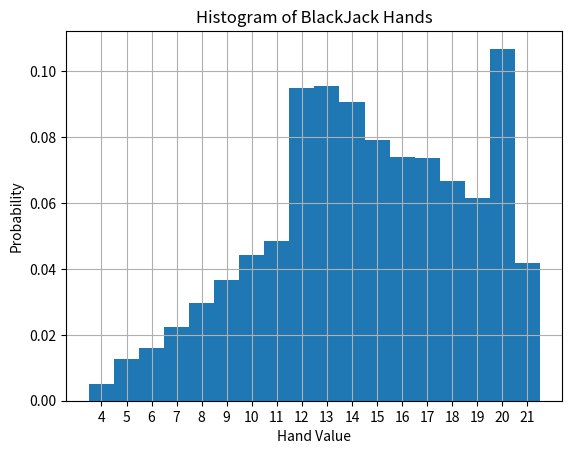

Write the Python code that produced this figure.
import random
import matplotlib.pyplot as plt
import numpy as np

class Card:
    def __init__(self,x):
        if x == "one":
            self.value = 1
        elif x == "two":
            self.value = 2
        elif x == "three":
            self.value = 3
        elif x == "four":
            self.value = 4
        elif x == "five":
            self.value = 5
        elif x == "six":
            self.value = 6
        elif x == "seven":
            self.value = 7
        elif x == "eight":
            self.value = 8
        elif x == "nine":
            self.value = 9
        elif x == "ten" or x == "jack" or x == "queen" or x == "king":
            self.value = 10
        elif x == "ace":
            self.value = 11

    def __str__(self):
        return(str(self.value))

deck = {}

for i in range(4):
    deck[str(0 + 13*i)] = Card("ace") #Ace
    deck[str(1 + 13*i)] = Card("two") #Two
    deck[str(2 + 13*i)] = Card("three") #Three
    deck[str(3 + 13*i)] = Card("four") #Four
    deck[str(4 + 13*i)] = Card("five") #Five
    deck[str(5 + 13*i)] = Card("six") #Six 
    deck[str(6 + 13*i)] = Card("seven") #Seven
    deck[str(7 + 13*i)] = Card("eight") #Eight
    deck[str(8 + 13*i)] = Card("nine") #Nine
    deck[str(9 + 13*i)] = Card("ten") #Ten
    deck[str(10 + 13*i)] = Card("jack") #Jack
    deck[str(11 + 13*i)] = Card("queen") #Queen
    deck[str(12 + 13*i)] = Card("king") #King

    
    

def main():
    card_1 = str(random.randint(0,51))
    card_2 = str(random.randint(1,51))
    while card_1 == card_2:
        card_2 = str(random.randint(1,51))
    value_1 = deck[card_1].value
    value_2 = deck[card_2].value
    value_sum = value_1 + value_2
    if value_sum == 22:
        value_sum = 12
    return(value_sum)

results = np.zeros(10000)
    
for i in range(10000):
    results[i] = main()

prob = np.ones_like(results)/float(len(results))

plt.figure("CSCI 127, Lab 13")
plt.hist(results, bins=np.arange(4,23), align="left", weights=prob)
plt.title("Histogram of BlackJack Hands")
plt.xticks(np.arange(4,22,1))
plt.xlabel("Hand Value")
plt.ylabel("Probability")
plt.grid()
plt.show()
    
    
